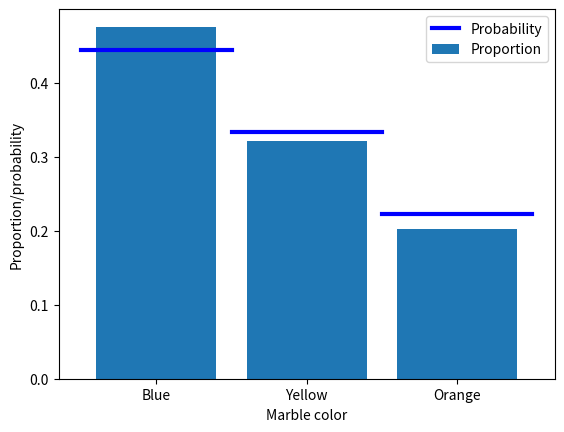

Source code (Python):
# import libraries
import matplotlib.pyplot as plt
import numpy as np

## the basic formula

# counts of the different events
c = np.array([ 1, 2, 4, 3 ])

# convert to probability (%)
prob = 100*c / np.sum(c)
print(prob)

## the example of drawing marbles from a jar

# colored marble counts
blue   = 40
yellow = 30
orange = 20
totalMarbs = blue + yellow + orange

# put them all in a jar
jar = np.hstack((1*np.ones(blue),2*np.ones(yellow),3*np.ones(orange)))

# now we draw 500 marbles (with replacement)
numDraws = 500
drawColors = np.zeros(numDraws)

for drawi in range(numDraws):
    
    # generate a random integer to draw
    randmarble = int(np.random.rand()*len(jar))
    
    # store the color of that marble
    drawColors[drawi] = jar[randmarble]

# now we need to know the proportion of colors drawn
propBlue = sum(drawColors==1) / numDraws
propYell = sum(drawColors==2) / numDraws
propOran = sum(drawColors==3) / numDraws


# plot those against the theoretical probability
plt.bar([1,2,3],[ propBlue, propYell, propOran ],label='Proportion')
plt.plot([0.5, 1.5],[blue/totalMarbs, blue/totalMarbs],'b',linewidth=3,label='Probability')
plt.plot([1.5, 2.5],[yellow/totalMarbs,yellow/totalMarbs],'b',linewidth=3)
plt.plot([2.5, 3.5],[orange/totalMarbs,orange/totalMarbs],'b',linewidth=3)

plt.xticks([1,2,3],labels=('Blue','Yellow','Orange'))
plt.xlabel('Marble color')
plt.ylabel('Proportion/probability')
plt.legend()
plt.show()